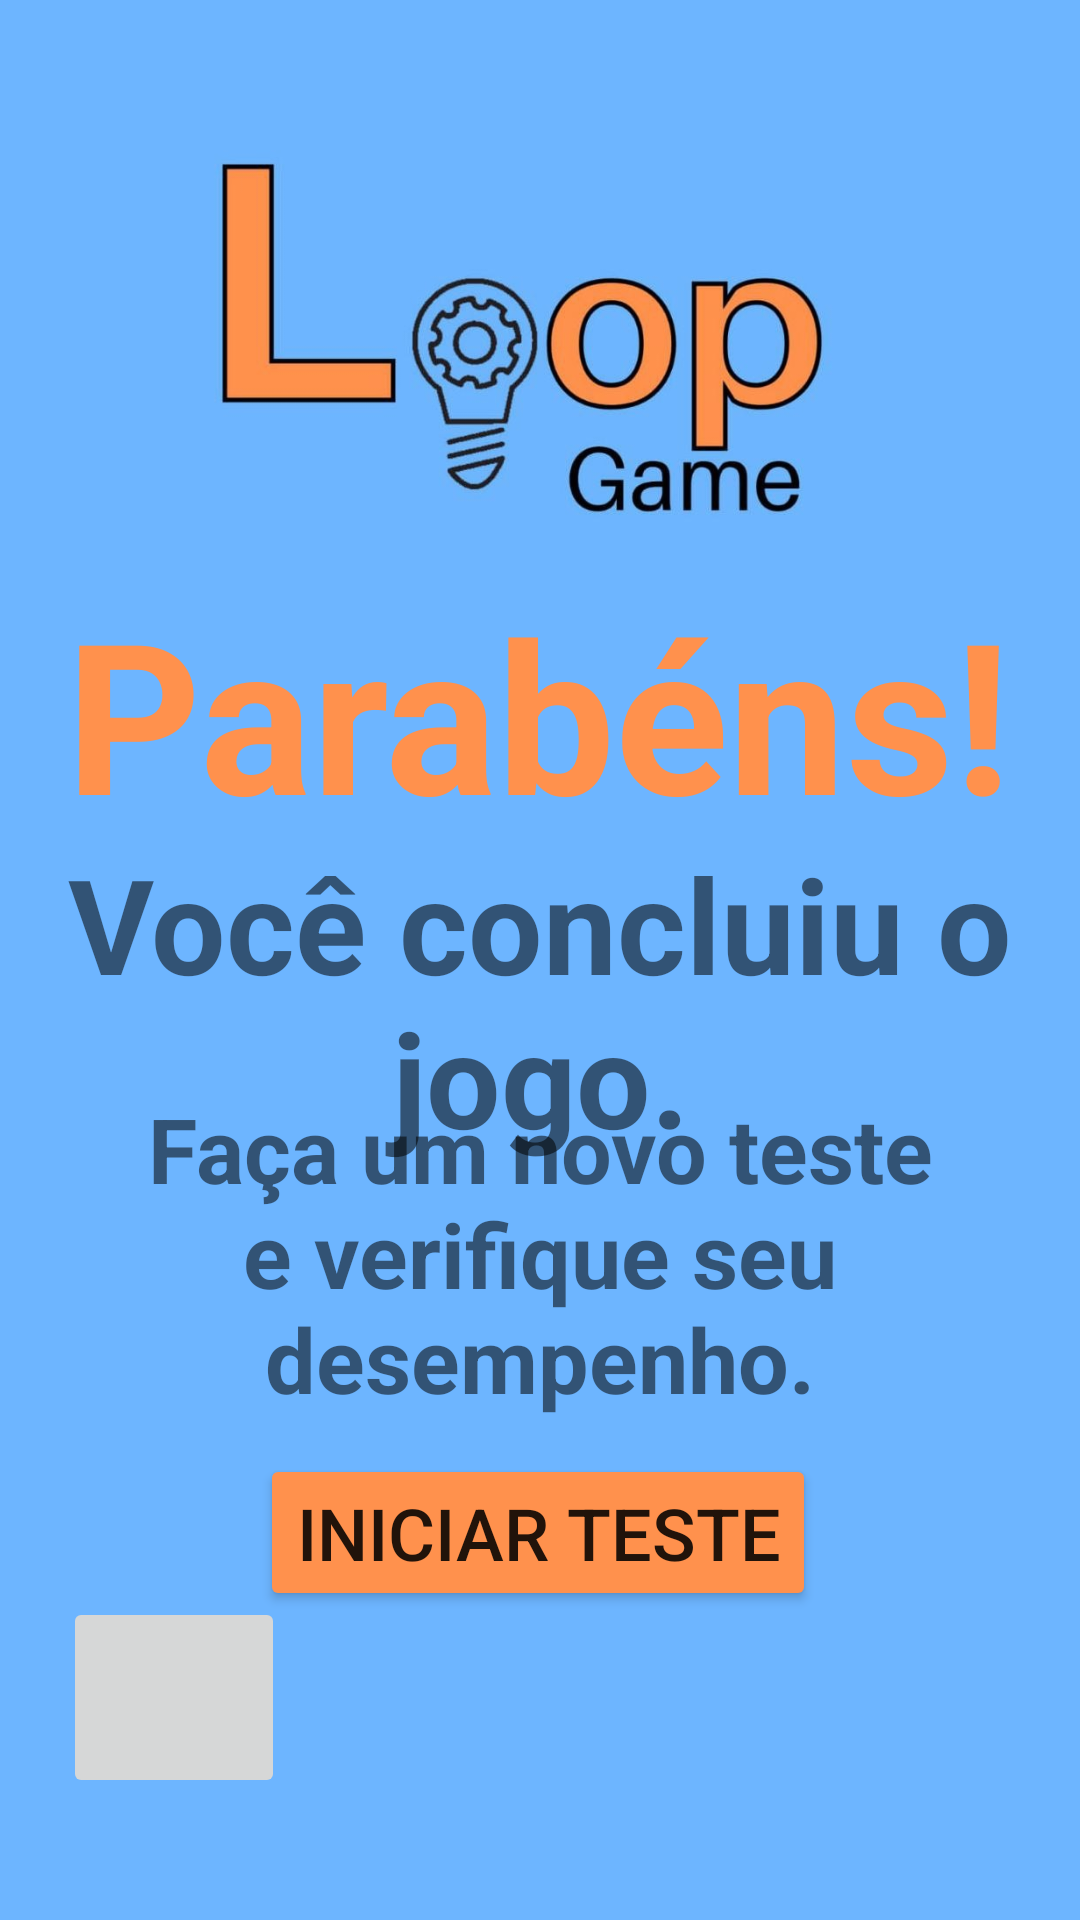

Reconstruct the res/layout file that produces this screen, plus the resources it refers to.
<!-- AndroidManifest.xml: application theme Theme.LoopGame -->
<!-- res/layout/activity_conclusao.xml -->
<?xml version="1.0" encoding="utf-8"?>
<androidx.constraintlayout.widget.ConstraintLayout xmlns:android="http://schemas.android.com/apk/res/android"
    xmlns:app="http://schemas.android.com/apk/res-auto"
    xmlns:tools="http://schemas.android.com/tools"
    android:layout_width="match_parent"
    android:layout_height="match_parent"
    android:background="@color/cian"
    tools:context=".Conclusao">

    <ImageView
        android:id="@+id/imageView24"
        android:layout_width="295dp"
        android:layout_height="180dp"
        app:layout_constraintBottom_toBottomOf="parent"
        app:layout_constraintEnd_toEndOf="parent"
        app:layout_constraintStart_toStartOf="parent"
        app:layout_constraintTop_toTopOf="parent"
        app:layout_constraintVertical_bias="0.058"
        app:srcCompat="@drawable/logo" />

    <ImageButton
        android:id="@+id/BtnImgRetornarParaHome_Conclusao"
        android:layout_width="74dp"
        android:layout_height="67dp"
        app:layout_constraintBottom_toBottomOf="parent"
        app:layout_constraintEnd_toEndOf="parent"
        app:layout_constraintHorizontal_bias="0.074"
        app:layout_constraintStart_toStartOf="parent"
        app:layout_constraintTop_toTopOf="parent"
        app:layout_constraintVertical_bias="0.929"
        app:srcCompat="@drawable/seta" />

    <TextView
        android:id="@+id/textView23"
        android:layout_width="wrap_content"
        android:layout_height="wrap_content"
        android:text="Parabéns!"
        android:textColor="@color/orange"
        android:textSize="70sp"
        android:textStyle="bold"
        app:layout_constraintBottom_toBottomOf="parent"
        app:layout_constraintEnd_toEndOf="parent"
        app:layout_constraintHorizontal_bias="0.494"
        app:layout_constraintStart_toStartOf="parent"
        app:layout_constraintTop_toTopOf="parent"
        app:layout_constraintVertical_bias="0.349" />

    <TextView
        android:id="@+id/textView24"
        android:layout_width="wrap_content"
        android:layout_height="wrap_content"
        android:text="Você concluiu o jogo."
        android:textAlignment="center"
        android:textSize="44sp"
        android:textStyle="bold"
        app:layout_constraintBottom_toBottomOf="parent"
        app:layout_constraintEnd_toEndOf="parent"
        app:layout_constraintHorizontal_bias="0.0"
        app:layout_constraintStart_toStartOf="parent"
        app:layout_constraintTop_toTopOf="parent"
        app:layout_constraintVertical_bias="0.525" />

    <TextView
        android:id="@+id/textView25"
        android:layout_width="wrap_content"
        android:layout_height="wrap_content"
        android:text="Faça um novo teste e verifique seu desempenho."
        android:textAlignment="center"
        android:textSize="30sp"
        android:textStyle="bold"
        app:layout_constraintBottom_toBottomOf="parent"
        app:layout_constraintEnd_toEndOf="parent"
        app:layout_constraintHorizontal_bias="0.0"
        app:layout_constraintStart_toStartOf="parent"
        app:layout_constraintTop_toTopOf="parent"
        app:layout_constraintVertical_bias="0.685" />

    <Button
        android:id="@+id/BtnInciarTeste_Conclusao"
        android:layout_width="wrap_content"
        android:layout_height="wrap_content"
        android:backgroundTint="@color/orange"
        android:text="Iniciar Teste"
        android:textSize="24sp"
        app:layout_constraintBottom_toBottomOf="parent"
        app:layout_constraintEnd_toEndOf="parent"
        app:layout_constraintHorizontal_bias="0.497"
        app:layout_constraintStart_toStartOf="parent"
        app:layout_constraintTop_toBottomOf="@+id/textView25"
        app:layout_constraintVertical_bias="0.103" />
</androidx.constraintlayout.widget.ConstraintLayout>
<!-- resources referenced by this layout -->
<resources>
  <color name="cian">#6DB5FF</color>
  <color name="orange">#FF914D</color>
  <!-- drawable logo: jpg bitmap (drawable-v24, 48179 bytes) -->
  <style name="Theme.LoopGame" parent="Theme.MaterialComponents.DayNight.DarkActionBar">
          
          <item name="colorPrimary">@color/purple_500</item>
          <item name="colorPrimaryVariant">@color/purple_700</item>
          <item name="colorOnPrimary">@color/white</item>
          
          <item name="colorSecondary">@color/teal_200</item>
          <item name="colorSecondaryVariant">@color/teal_700</item>
          <item name="colorOnSecondary">@color/black</item>
          
          <item name="android:statusBarColor" tools:targetApi="l">?attr/colorPrimaryVariant</item>
          
      </style>
  <color name="purple_500">#FF6200EE</color>
  <color name="purple_700">#FF3700B3</color>
  <color name="white">#FFFFFFFF</color>
  <color name="teal_200">#FF03DAC5</color>
  <color name="teal_700">#FF018786</color>
  <color name="black">#FF000000</color>
</resources>
